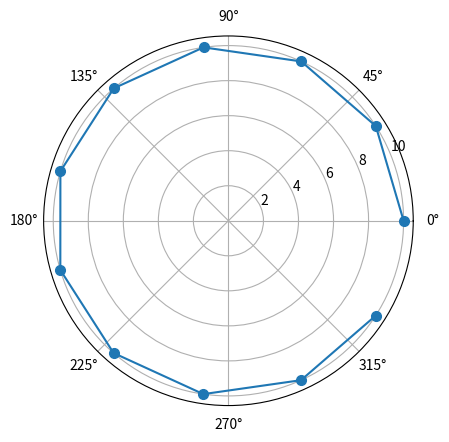

Generate this figure with matplotlib: (Note: this script raises an exception after producing the figure.)


import math as m
import matplotlib.pyplot as plt
import numpy as np
r=10.0


def calculate_energy(n,charges_radius,charges_theta):
    """Function for calculating the net distances between charges and the consequent energy of the system. 
    
    Parameters
    ---------
    n -- number of charges in the system. Takes integer values (default 3)
    
    Outputs 
    --------
    energy -- The resultant energy of the system. Expressed as a float. 
    
    """
    q = 1
    net_distances=[]
    energy=0.0
    for i in range(n-1):
        radius_1=charges_radius[i]
        theta_1=charges_theta[i]
        radii = list(charges_radius[i+1:]) # all radii with index higher than the current one
        thetas = list(charges_theta[i+1:]) # all thetas with index higher than the current one
        for i,val in enumerate(thetas):
            net = theta_1-val
            net_distance = m.sqrt(radius_1**2+radii[i]**2-2*radii[i]*radius_1*m.cos(net))
            net_distances.append(net_distance)
            energy += q*q*(1.0/net_distance)
            
    return energy,net_distances






n =11
angle= 32.72
theta = [m.radians(angle*i) for i in range(n)]
radius=[r for i in range(n)]

ax = plt.subplot(111, projection='polar')
ax.plot(theta,radius,marker='o',markersize=7)
ax.set_yticks(np.linspace(1.0,r,r//2))
plt.show()


energy,net_distance = calculate_energy(n,radius,theta)
